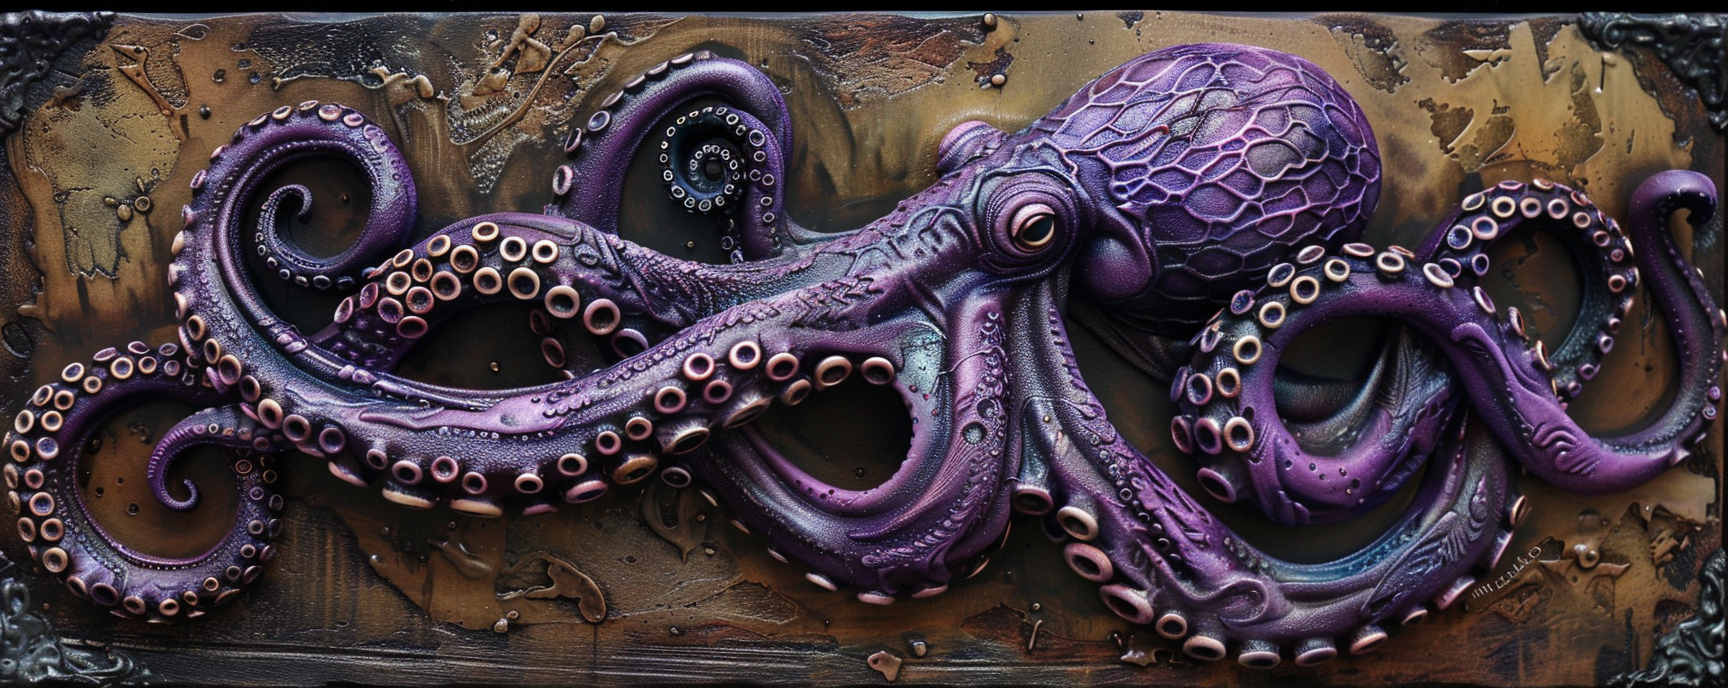
Generation parameters embedded in this image by Midjourney (PNG 'Description' text chunk):
molten filigree ultra detailed with filigree ::1 an opaque purple titanium octopus ::1 --ar 5:2 Job ID: da65c2e6-3a82-41a7-9ca1-ffd7606ed70f